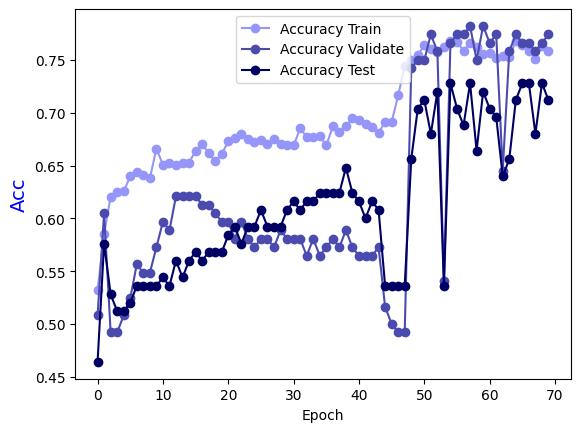

Source data for this figure (header and first rows):
Epoch, Accuracy Train, Accuracy Validate, Accuracy Test
0.0, 0.5318, 0.5081, 0.464
1.0, 0.5853, 0.6048, 0.576
2.0, 0.6206, 0.4919, 0.528
3.0, 0.6246, 0.4919, 0.512
4.0, 0.6256, 0.5081, 0.512
5.0, 0.6398, 0.5242, 0.52
6.0, 0.6438, 0.5565, 0.536
7.0, 0.6408, 0.5484, 0.536
8.0, 0.6377, 0.5484, 0.536
9.0, 0.666, 0.5726, 0.536
10.0, 0.6509, 0.5968, 0.544
11.0, 0.6529, 0.5887, 0.536
12.0, 0.6509, 0.621, 0.56
13.0, 0.6529, 0.621, 0.544
14.0, 0.6529, 0.621, 0.56
15.0, 0.664, 0.621, 0.568
16.0, 0.67, 0.6129, 0.56
17.0, 0.662, 0.6129, 0.568
18.0, 0.6539, 0.6048, 0.568
19.0, 0.6609, 0.5968, 0.568
20.0, 0.6731, 0.5968, 0.584
21.0, 0.6761, 0.5806, 0.592
22.0, 0.6801, 0.5968, 0.576
23.0, 0.6751, 0.5806, 0.592
24.0, 0.672, 0.5726, 0.592
25.0, 0.6741, 0.5806, 0.608
26.0, 0.67, 0.5806, 0.592
27.0, 0.6751, 0.5726, 0.592
28.0, 0.67, 0.5887, 0.592
29.0, 0.669, 0.5806, 0.608
30.0, 0.669, 0.5806, 0.616
31.0, 0.6852, 0.5806, 0.608
32.0, 0.6771, 0.5645, 0.616
33.0, 0.6771, 0.5806, 0.616
34.0, 0.6781, 0.5645, 0.624
35.0, 0.669, 0.5726, 0.624
36.0, 0.6872, 0.5806, 0.624
37.0, 0.6821, 0.5726, 0.624
38.0, 0.6872, 0.5887, 0.648
39.0, 0.6953, 0.5726, 0.624
40.0, 0.6932, 0.5645, 0.616
41.0, 0.6892, 0.5645, 0.6
42.0, 0.6862, 0.5645, 0.616
43.0, 0.6811, 0.5726, 0.608
44.0, 0.6912, 0.5161, 0.536
45.0, 0.6912, 0.5, 0.536
46.0, 0.7164, 0.4919, 0.536
47.0, 0.7447, 0.4919, 0.536
48.0, 0.7497, 0.7419, 0.656
49.0, 0.7548, 0.75, 0.704
50.0, 0.7639, 0.75, 0.712
51.0, 0.7608, 0.7742, 0.68
52.0, 0.7578, 0.7581, 0.72
53.0, 0.7619, 0.5403, 0.536
54.0, 0.7679, 0.7661, 0.728
55.0, 0.7669, 0.7742, 0.704
56.0, 0.7588, 0.7742, 0.688
57.0, 0.7659, 0.7823, 0.728
58.0, 0.7619, 0.75, 0.664
59.0, 0.7558, 0.7823, 0.72
... 10 more rows
